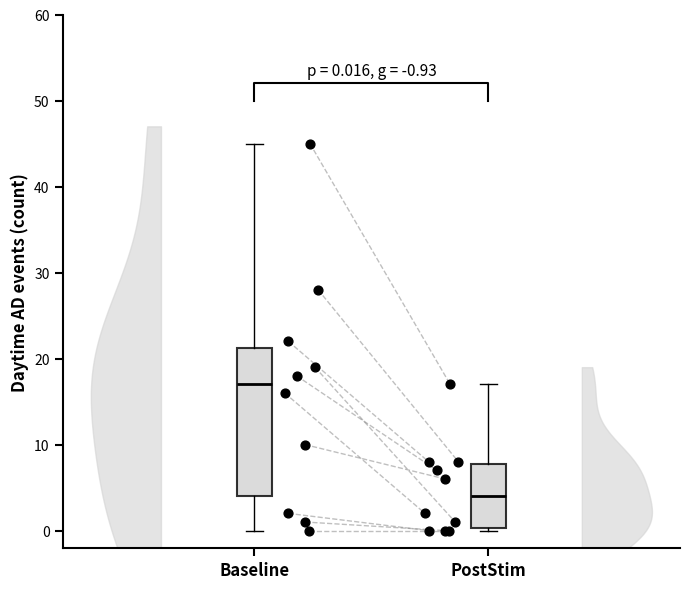

Here is the Python script that generated this plot:
'''

import matplotlib.pyplot as plt
import numpy as np

# Data
conditions = ['Baseline', 'Post-Stimulation']
means = [9.3, 13.2]
std_devs = [3.5, 4.4]

# Create plot (narrower overall figure width to match classic style)
fig, ax = plt.subplots(figsize=(4, 4))

# Plot bars with classic styling (black, narrower width, thick error bars)
bars = ax.bar(conditions, means, yerr=std_devs, width=0.5, color='black', edgecolor='black',
              error_kw=dict(lw=2, capsize=6, capthick=2))

# Add labels and title
ax.set_ylabel('Acrophase Time (Hours)', fontsize=12, fontweight='bold')
# Classic figures often don't have titles, or have very simple ones. We'll keep it simple.
# ax.set_title('Shift in SBP Acrophase', fontsize=12, fontweight='bold')
ax.set_ylim(0, 20)

# Remove top and right spines
ax.spines['top'].set_visible(False)
ax.spines['right'].set_visible(False)

# Make the remaining bottom and left spines thicker to mimic older software
ax.spines['bottom'].set_linewidth(1.5)
ax.spines['left'].set_linewidth(1.5)

# Make tick marks thicker and face outward (a very classic look)
ax.tick_params(axis='both', which='major', width=1.5, length=5, direction='out')

# Remove background grid
ax.grid(False)

# Add statistical significance annotation
x1, x2 = 0, 1
y_max = max(means[0] + std_devs[0], means[1] + std_devs[1]) + 1
ax.plot([x1, x1, x2, x2], [y_max, y_max+0.5, y_max+0.5, y_max], lw=1.5, color='black')
ax.text((x1+x2)*.5, y_max + 0.5, '* p = 0.013', ha='center', va='bottom', color='black', fontsize=12, fontweight='bold')

plt.tight_layout()
plt.show()


'''




import matplotlib.pyplot as plt
import numpy as np
from scipy.stats import gaussian_kde

# 1. Create Made-up Dataset (n=10) mimicking Daytime AD events
# Baseline: Higher frequency, PostStim: Lower frequency
np.random.seed(42)
baseline = np.array([18, 28, 45, 10, 2, 22, 16, 19, 1, 0])
post_stim = np.array([7, 8, 17, 6, 0, 8, 2, 1, 0, 0])
data = [baseline, post_stim]

fig, ax = plt.subplots(figsize=(7, 6))

# Styling variables
colors = ['#d3d3d3', '#d3d3d3'] # Light grey as seen in the manuscript
positions = [1, 2]
jitter_val = 0.08

for i, (d, pos) in enumerate(zip(data, positions)):
    # --- A. Half-Violin (Density) ---
    kde = gaussian_kde(d)
    y_range = np.linspace(d.min() - 2, d.max() + 2, 100)
    density = kde(y_range)
    density = density / density.max() * 0.3  # Scale for width
    
    # Mirroring: Baseline density to the left, PostStim to the right
    if i == 0:
        ax.fill_betweenx(y_range, pos - 0.4, pos - 0.4 - density, color=colors[i], alpha=0.6)
    else:
        ax.fill_betweenx(y_range, pos + 0.4, pos + 0.4 + density, color=colors[i], alpha=0.6)

    # --- B. Boxplot (Central) ---
    bp = ax.boxplot(d, positions=[pos], widths=0.15, patch_artist=True,
                    showfliers=False, zorder=3)
    for patch in bp['boxes']:
        patch.set(facecolor=colors[i], alpha=0.8, linewidth=1.5)
    for median in bp['medians']:
        median.set(color='black', linewidth=2)

# --- C. Raw Data Points & Connection Lines ---
# We calculate jitter once to use for both ends of the line
jitter = np.random.uniform(-jitter_val, jitter_val, len(baseline))
x_base = np.full(len(baseline), 1) + 0.2 + jitter
x_post = np.full(len(post_stim), 2) - 0.2 + jitter

for j in range(len(baseline)):
    # Dashed lines connecting pairs
    ax.plot([x_base[j], x_post[j]], [baseline[j], post_stim[j]], 
            color='gray', linestyle='--', linewidth=1, alpha=0.5, zorder=1)
    # Scatter points
    ax.scatter(x_base[j], baseline[j], color='black', s=40, zorder=4)
    ax.scatter(x_post[j], post_stim[j], color='black', s=40, zorder=4)

# --- D. Significance Bracket ---
x1, x2 = 1, 2
y_max = max(baseline.max(), post_stim.max()) + 5
ax.plot([x1, x1, x2, x2], [y_max, y_max+2, y_max+2, y_max], color='black', lw=1.5)
ax.text((x1+x2)/2, y_max+2.5, 'p = 0.016, g = -0.93', ha='center', va='bottom', fontsize=11)

# --- E. "Classic Academic" Skinning ---
ax.set_xticks(positions)
ax.set_xticklabels(['Baseline', 'PostStim'], fontsize=12, fontweight='bold')
ax.set_ylabel('Daytime AD events (count)', fontsize=12, fontweight='bold')
ax.set_ylim(-2, 60)

ax.spines['top'].set_visible(False)
ax.spines['right'].set_visible(False)
ax.tick_params(direction='out', length=6, width=1.5)
ax.spines['left'].set_linewidth(1.5)
ax.spines['bottom'].set_linewidth(1.5)

plt.tight_layout()
plt.show()
